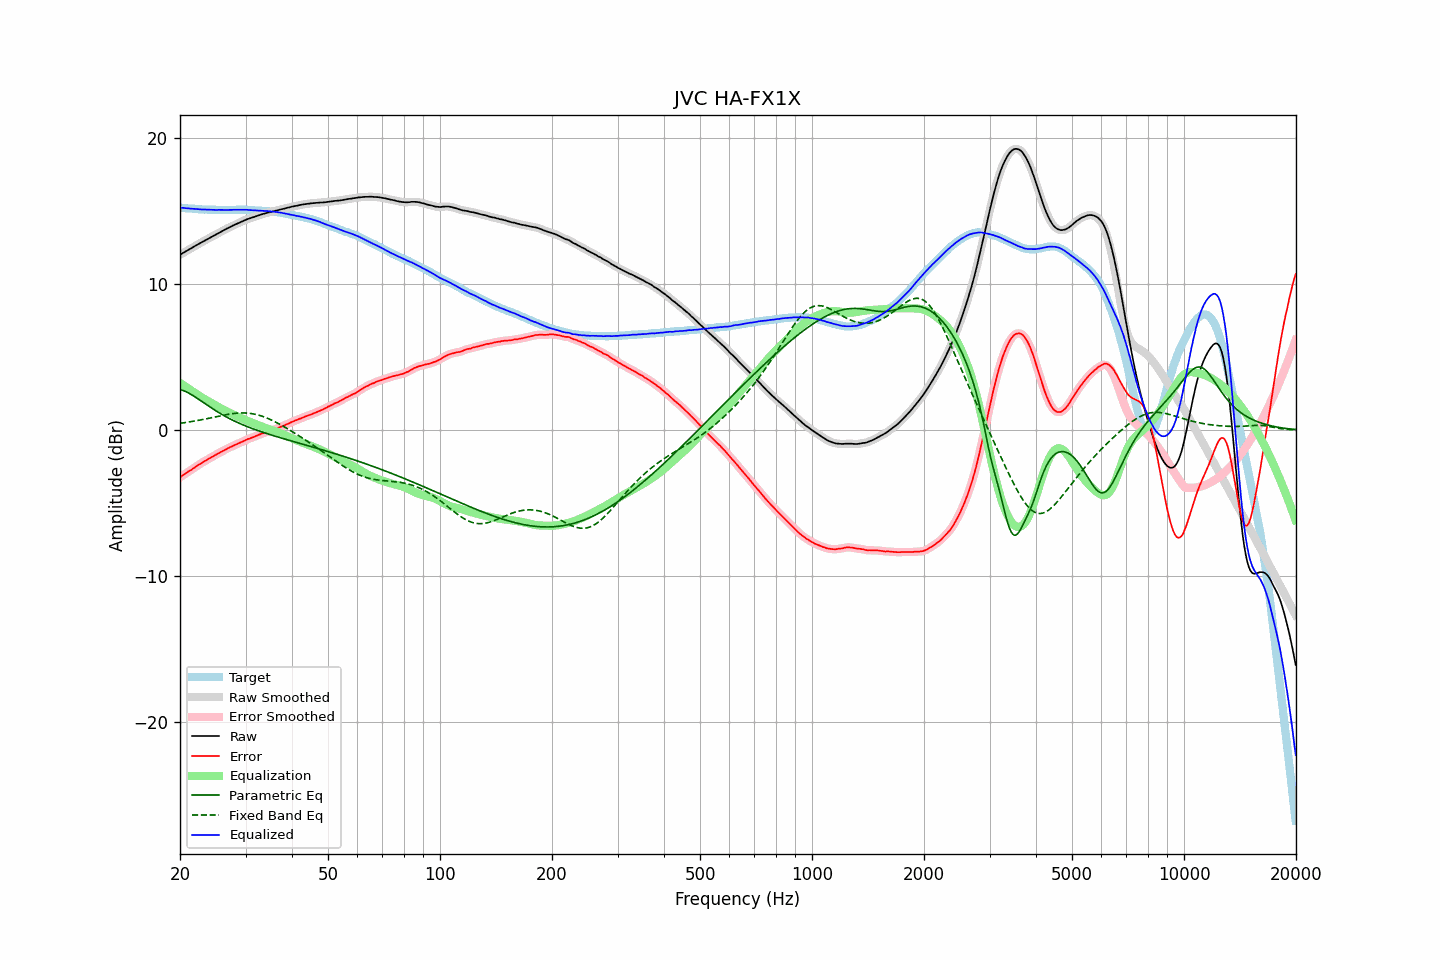

The table this chart was drawn from, first rows:
frequency, raw, error, smoothed, error_smoothed, equalization, parametric_eq, fixed_band_eq, equalized_raw, equalized_smoothed, target
20.00, 12.01, -3.23, 12.01, -3.23, 3.23, 2.79, 0.47, 15.24, 15.24, 15.24
20.20, 12.07, -3.16, 12.07, -3.15, 3.15, 2.75, 0.48, 15.22, 15.22, 15.23
20.40, 12.14, -3.07, 12.14, -3.08, 3.08, 2.72, 0.50, 15.22, 15.21, 15.22
20.61, 12.20, -3.01, 12.20, -3.00, 3.00, 2.67, 0.51, 15.20, 15.20, 15.21
20.81, 12.26, -2.92, 12.27, -2.92, 2.93, 2.62, 0.53, 15.19, 15.19, 15.19
21.02, 12.33, -2.85, 12.33, -2.85, 2.85, 2.56, 0.55, 15.19, 15.18, 15.18
21.23, 12.39, -2.78, 12.39, -2.78, 2.78, 2.50, 0.57, 15.17, 15.17, 15.17
21.44, 12.45, -2.72, 12.45, -2.71, 2.71, 2.44, 0.58, 15.16, 15.16, 15.18
21.66, 12.52, -2.64, 12.52, -2.64, 2.64, 2.37, 0.60, 15.16, 15.15, 15.16
21.87, 12.58, -2.57, 12.58, -2.57, 2.56, 2.30, 0.62, 15.15, 15.15, 15.16
22.09, 12.65, -2.48, 12.65, -2.49, 2.49, 2.23, 0.64, 15.14, 15.14, 15.14
22.31, 12.71, -2.41, 12.71, -2.42, 2.42, 2.16, 0.66, 15.13, 15.13, 15.13
22.54, 12.77, -2.35, 12.77, -2.35, 2.35, 2.09, 0.68, 15.12, 15.12, 15.12
22.76, 12.83, -2.28, 12.83, -2.28, 2.28, 2.01, 0.70, 15.11, 15.11, 15.12
22.99, 12.90, -2.21, 12.90, -2.21, 2.21, 1.93, 0.72, 15.11, 15.11, 15.11
23.22, 12.96, -2.14, 12.96, -2.14, 2.14, 1.86, 0.75, 15.10, 15.10, 15.10
23.45, 13.02, -2.08, 13.02, -2.08, 2.08, 1.78, 0.77, 15.10, 15.10, 15.11
23.69, 13.08, -2.02, 13.08, -2.01, 2.02, 1.71, 0.79, 15.10, 15.10, 15.10
23.92, 13.14, -1.94, 13.14, -1.95, 1.95, 1.63, 0.81, 15.09, 15.09, 15.09
24.16, 13.20, -1.89, 13.20, -1.89, 1.89, 1.56, 0.84, 15.09, 15.09, 15.10
24.40, 13.26, -1.83, 13.26, -1.83, 1.83, 1.49, 0.86, 15.09, 15.09, 15.10
24.65, 13.32, -1.77, 13.32, -1.77, 1.77, 1.42, 0.88, 15.09, 15.08, 15.09
24.89, 13.38, -1.70, 13.38, -1.70, 1.70, 1.35, 0.91, 15.08, 15.08, 15.09
25.14, 13.43, -1.64, 13.44, -1.64, 1.64, 1.28, 0.93, 15.07, 15.08, 15.08
25.39, 13.50, -1.57, 13.50, -1.58, 1.58, 1.21, 0.95, 15.08, 15.08, 15.08
25.65, 13.56, -1.52, 13.56, -1.52, 1.52, 1.14, 0.98, 15.08, 15.08, 15.08
25.91, 13.62, -1.46, 13.62, -1.46, 1.46, 1.08, 1.00, 15.08, 15.08, 15.08
26.16, 13.68, -1.40, 13.68, -1.40, 1.40, 1.02, 1.02, 15.08, 15.08, 15.09
26.43, 13.73, -1.35, 13.73, -1.35, 1.34, 0.95, 1.04, 15.07, 15.08, 15.08
26.69, 13.79, -1.29, 13.79, -1.29, 1.29, 0.89, 1.06, 15.08, 15.08, 15.08
26.96, 13.84, -1.24, 13.84, -1.23, 1.23, 0.84, 1.08, 15.07, 15.07, 15.08
27.23, 13.90, -1.18, 13.90, -1.18, 1.18, 0.78, 1.10, 15.08, 15.08, 15.08
27.50, 13.95, -1.13, 13.95, -1.12, 1.13, 0.72, 1.12, 15.08, 15.08, 15.08
27.77, 14.01, -1.07, 14.01, -1.07, 1.08, 0.67, 1.13, 15.09, 15.08, 15.09
28.05, 14.06, -1.02, 14.06, -1.02, 1.03, 0.62, 1.15, 15.09, 15.09, 15.08
28.33, 14.11, -0.97, 14.11, -0.97, 0.98, 0.56, 1.16, 15.09, 15.09, 15.09
28.62, 14.16, -0.93, 14.16, -0.93, 0.93, 0.51, 1.17, 15.09, 15.09, 15.09
28.90, 14.21, -0.89, 14.21, -0.88, 0.87, 0.46, 1.17, 15.09, 15.09, 15.10
29.19, 14.26, -0.84, 14.26, -0.83, 0.82, 0.42, 1.18, 15.09, 15.09, 15.10
29.48, 14.31, -0.77, 14.31, -0.78, 0.78, 0.37, 1.18, 15.09, 15.09, 15.09
29.78, 14.36, -0.73, 14.36, -0.72, 0.73, 0.32, 1.18, 15.09, 15.09, 15.09
30.08, 14.41, -0.68, 14.41, -0.67, 0.68, 0.28, 1.17, 15.09, 15.09, 15.09
30.38, 14.45, -0.62, 14.45, -0.63, 0.63, 0.23, 1.17, 15.08, 15.08, 15.07
30.68, 14.48, -0.59, 14.49, -0.58, 0.59, 0.19, 1.16, 15.07, 15.07, 15.07
30.99, 14.52, -0.55, 14.52, -0.55, 0.54, 0.15, 1.14, 15.06, 15.06, 15.07
31.30, 14.56, -0.51, 14.56, -0.50, 0.50, 0.11, 1.13, 15.06, 15.05, 15.07
31.61, 14.59, -0.47, 14.59, -0.46, 0.45, 0.07, 1.11, 15.04, 15.05, 15.06
31.93, 14.63, -0.41, 14.63, -0.41, 0.41, 0.03, 1.08, 15.04, 15.04, 15.04
32.24, 14.67, -0.37, 14.67, -0.37, 0.37, -0.01, 1.06, 15.04, 15.04, 15.05
32.57, 14.71, -0.32, 14.71, -0.32, 0.32, -0.05, 1.03, 15.03, 15.04, 15.03
32.89, 14.75, -0.28, 14.75, -0.28, 0.28, -0.09, 0.99, 15.03, 15.03, 15.03
33.22, 14.78, -0.24, 14.78, -0.24, 0.24, -0.13, 0.96, 15.02, 15.02, 15.02
33.55, 14.81, -0.20, 14.81, -0.20, 0.20, -0.16, 0.92, 15.01, 15.01, 15.02
33.89, 14.84, -0.17, 14.84, -0.16, 0.16, -0.20, 0.88, 15.00, 15.00, 15.01
34.23, 14.87, -0.12, 14.87, -0.12, 0.13, -0.23, 0.83, 15.00, 15.00, 14.99
34.57, 14.90, -0.09, 14.90, -0.09, 0.09, -0.27, 0.79, 14.99, 14.99, 14.99
34.92, 14.92, -0.05, 14.92, -0.05, 0.05, -0.30, 0.74, 14.97, 14.98, 14.97
35.27, 14.95, -0.04, 14.95, -0.02, 0.02, -0.34, 0.69, 14.97, 14.97, 14.99
35.62, 14.98, 0.02, 14.98, 0.02, -0.02, -0.37, 0.63, 14.96, 14.96, 14.96
35.97, 15.01, 0.06, 15.01, 0.05, -0.06, -0.41, 0.58, 14.95, 14.95, 14.96
... 635 more rows
